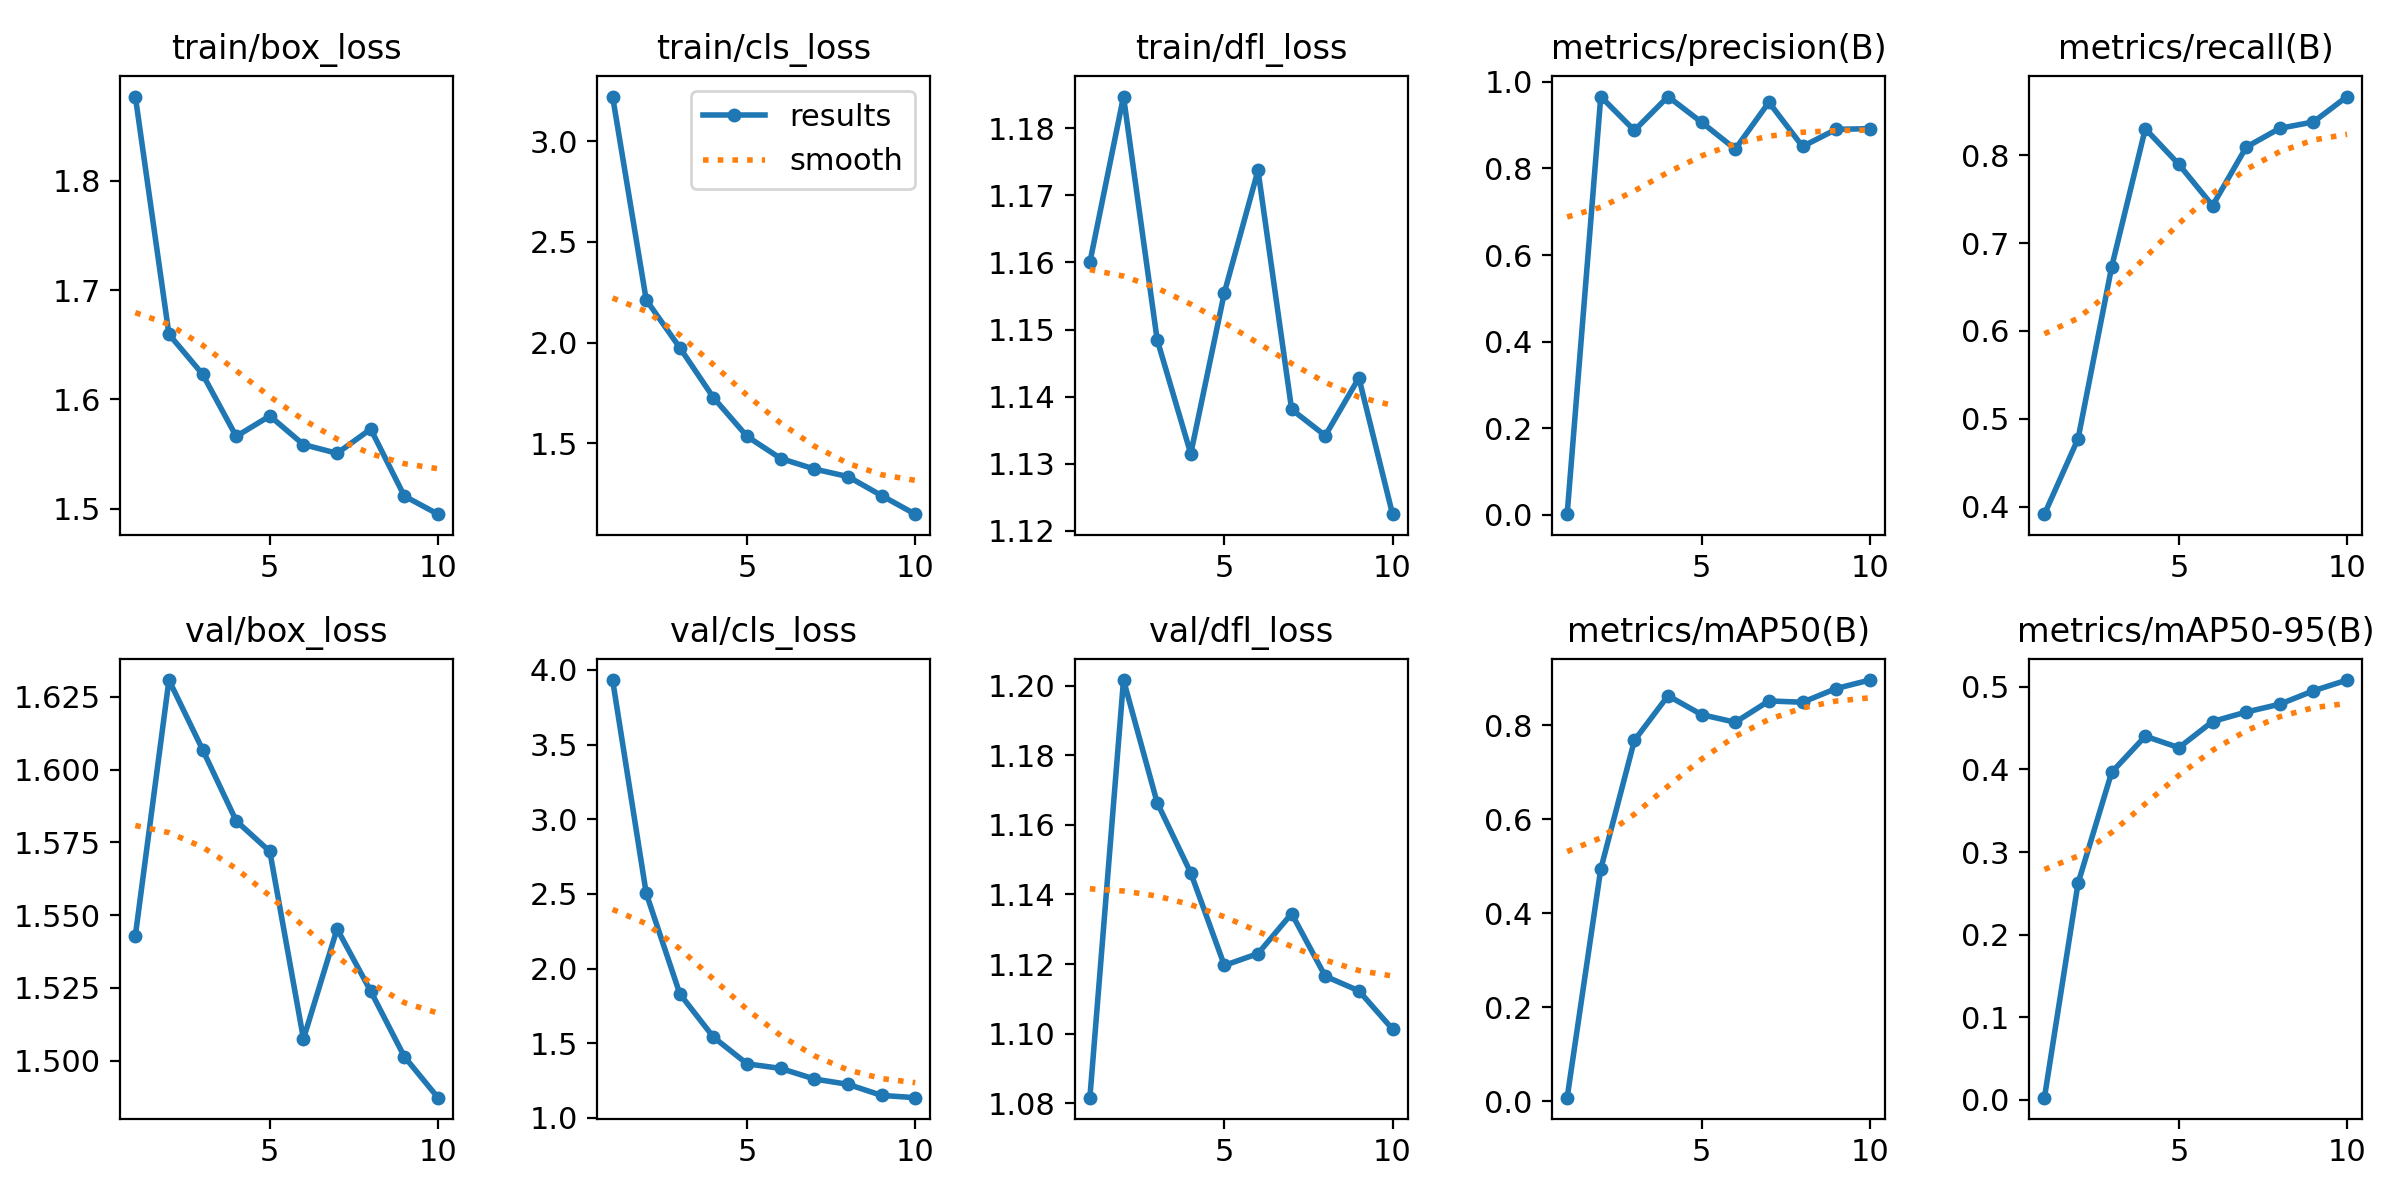

The data file committed next to this chart (first rows):
epoch, train/box_loss, train/cls_loss, train/dfl_loss, metrics/precision(B), metrics/recall(B), metrics/mAP50(B), metrics/mAP50-95(B), val/box_loss, val/cls_loss, val/dfl_loss, lr/pg0, lr/pg1, lr/pg2
1, 1.877, 3.22, 1.16, 0.00171, 0.3915, 0.00749, 0.0023, 1.543, 3.932, 1.082, 0.0005436, 0.0005436, 0.0005436
2, 1.659, 2.212, 1.185, 0.9659, 0.4773, 0.4939, 0.2621, 1.631, 2.504, 1.202, 0.0009904, 0.0009904, 0.0009904
3, 1.623, 1.975, 1.149, 0.8878, 0.673, 0.7672, 0.3966, 1.607, 1.831, 1.166, 0.001327, 0.001327, 0.001327
4, 1.566, 1.727, 1.131, 0.966, 0.8302, 0.8623, 0.4403, 1.582, 1.541, 1.146, 0.001172, 0.001172, 0.001172
5, 1.585, 1.535, 1.155, 0.9065, 0.7896, 0.8221, 0.4264, 1.572, 1.362, 1.12, 0.001172, 0.001172, 0.001172
6, 1.559, 1.425, 1.174, 0.8447, 0.7426, 0.8059, 0.4581, 1.508, 1.332, 1.123, 0.001007, 0.001007, 0.001007
7, 1.551, 1.373, 1.138, 0.9529, 0.8093, 0.8513, 0.4696, 1.545, 1.261, 1.135, 0.0008418, 0.0008418, 0.0008418
8, 1.573, 1.336, 1.134, 0.8507, 0.8307, 0.8485, 0.4791, 1.524, 1.225, 1.117, 0.0006768, 0.0006768, 0.0006768
9, 1.512, 1.242, 1.143, 0.8903, 0.8379, 0.8776, 0.4954, 1.501, 1.151, 1.112, 0.0005118, 0.0005118, 0.0005118
10, 1.495, 1.149, 1.123, 0.8919, 0.8669, 0.8957, 0.5084, 1.487, 1.136, 1.101, 0.0003467, 0.0003467, 0.0003467
